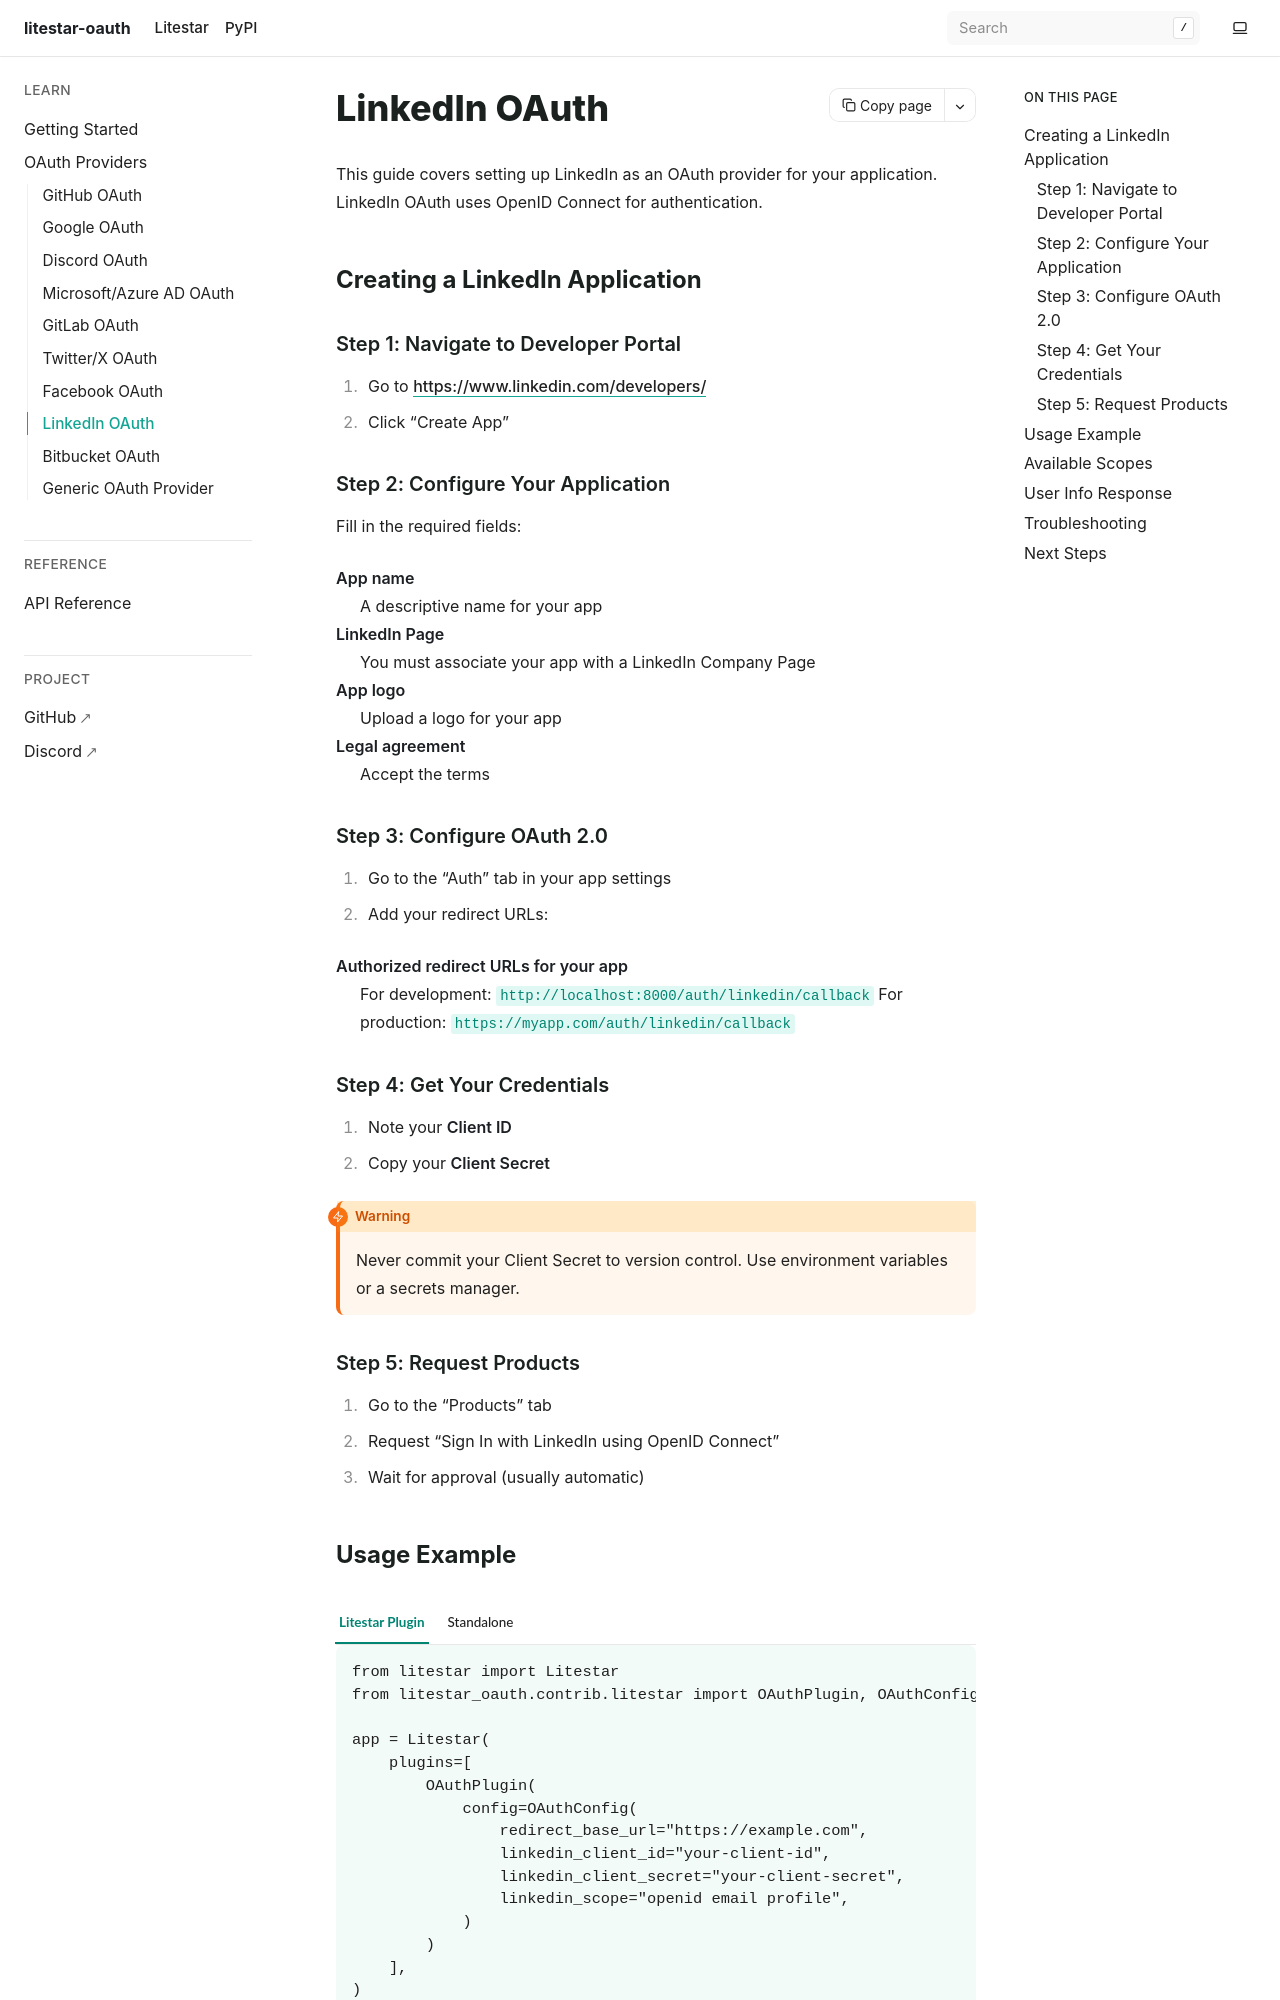

repository: JacobCoffee/litestar-oauth · page: pr-preview/pr-17/providers/linkedin.html · generator: sphinx

LinkedIn OAuth
==============

This guide covers setting up LinkedIn as an OAuth provider for your application.
LinkedIn OAuth uses OpenID Connect for authentication.


Creating a LinkedIn Application
-------------------------------

Step 1: Navigate to Developer Portal
~~~~~~~~~~~~~~~~~~~~~~~~~~~~~~~~~~~~

1. Go to https://www.linkedin.com/developers/
2. Click "Create App"

Step 2: Configure Your Application
~~~~~~~~~~~~~~~~~~~~~~~~~~~~~~~~~~

Fill in the required fields:

**App name**
    A descriptive name for your app

**LinkedIn Page**
    You must associate your app with a LinkedIn Company Page

**App logo**
    Upload a logo for your app

**Legal agreement**
    Accept the terms

Step 3: Configure OAuth 2.0
~~~~~~~~~~~~~~~~~~~~~~~~~~~

1. Go to the "Auth" tab in your app settings
2. Add your redirect URLs:

**Authorized redirect URLs for your app**
    For development: ``http://localhost:8000/auth/linkedin/callback``
    For production: ``https://myapp.com/auth/linkedin/callback``

Step 4: Get Your Credentials
~~~~~~~~~~~~~~~~~~~~~~~~~~~~

1. Note your **Client ID**
2. Copy your **Client Secret**

.. warning::

   Never commit your Client Secret to version control. Use environment variables
   or a secrets manager.

Step 5: Request Products
~~~~~~~~~~~~~~~~~~~~~~~~

1. Go to the "Products" tab
2. Request "Sign In with LinkedIn using OpenID Connect"
3. Wait for approval (usually automatic)
